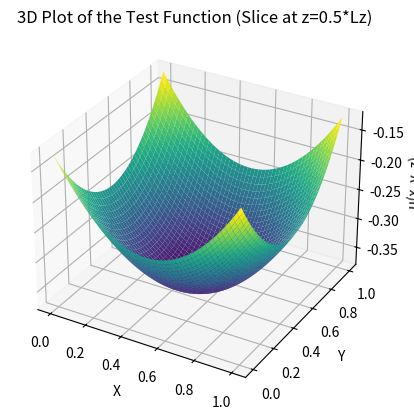

Write the Python code that produced this figure.
import numpy as np
import matplotlib.pyplot as plt
from mpl_toolkits.mplot3d import Axes3D

# Define the test function based on the CUDA kernel logic
def test_function(x, y, z, Lx, Ly, Lz):
    c = 0.5
    return c * (x * (x - Lx) + y * (y - Ly) + z * (z - Lz))

# Define the grid size and steps (equivalent to hx, hy, hz)
nx, ny, nz = 50, 50, 50
Lx, Ly, Lz = 1.0, 1.0, 1.0

# Create mesh grid
x = np.linspace(0, Lx, nx)
y = np.linspace(0, Ly, ny)
z = np.linspace(0, Lz, nz)

# Create 3D meshgrid for plotting
X, Y = np.meshgrid(x, y)

# Pick a fixed z value for a 2D slice
Z_value = 0.5 * Lz
Z = test_function(X, Y, Z_value, Lx, Ly, Lz)

# Plot the function
fig = plt.figure()
ax = fig.add_subplot(111, projection='3d')

ax.plot_surface(X, Y, Z, cmap='viridis')

# Labels and title
ax.set_title('3D Plot of the Test Function (Slice at z=0.5*Lz)')
ax.set_xlabel('X')
ax.set_ylabel('Y')
ax.set_zlabel('u(x, y, z)')

plt.show()

